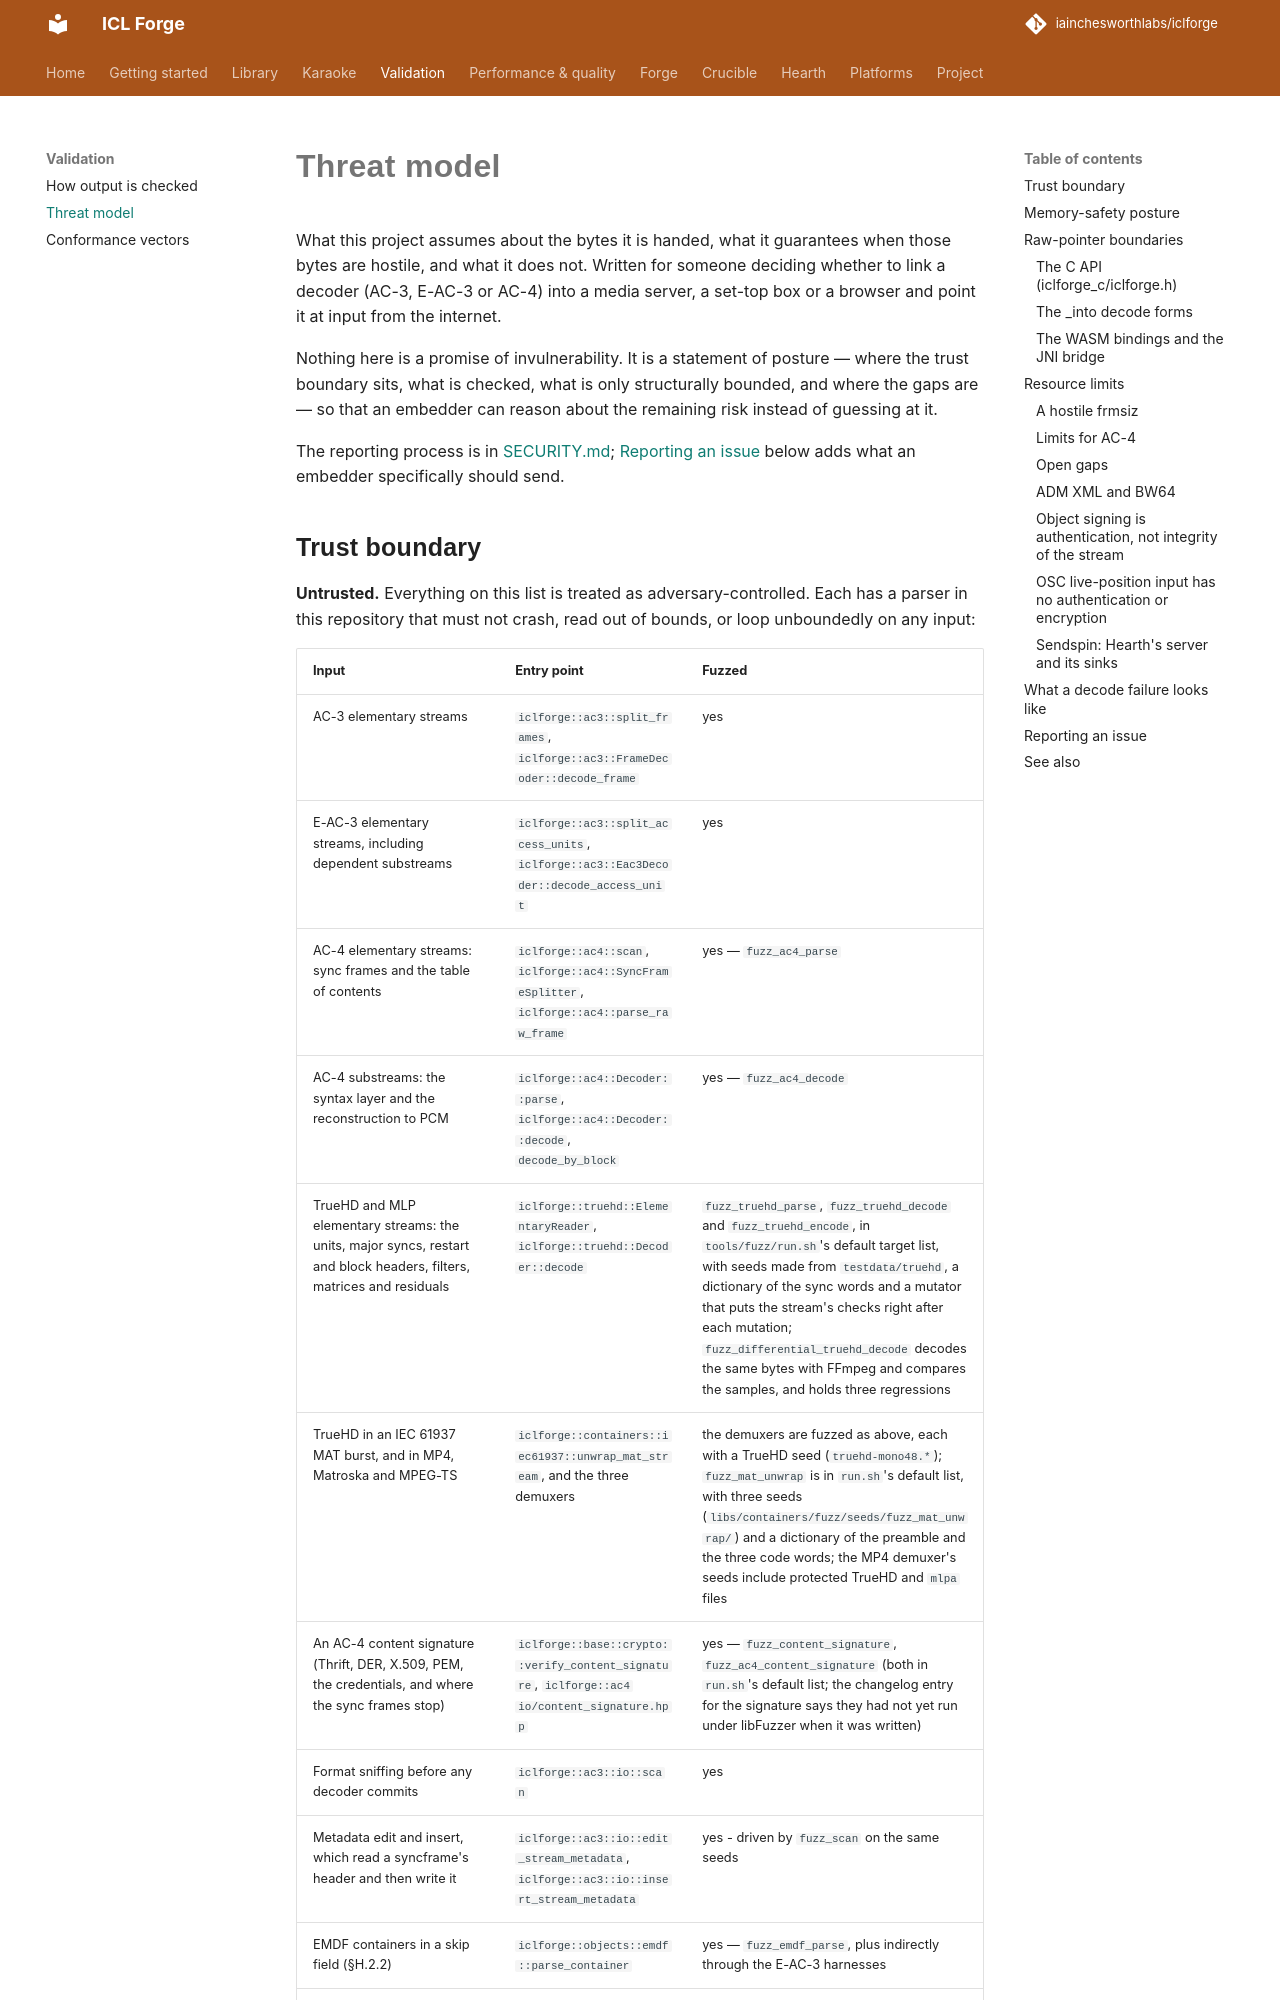

repository: iainchesworthlabs/iclforge · page: threat-model/index.html · generator: mkdocs

# Threat model

What this project assumes about the bytes it is handed, what it guarantees when those bytes are
hostile, and what it does not. Written for someone deciding whether to link a decoder (AC-3,
E-AC-3 or AC-4) into a media server, a set-top box or a browser and point it at input from the
internet.

Nothing here is a promise of invulnerability. It is a statement of posture — where the trust
boundary sits, what is checked, what is only structurally bounded, and where the gaps are — so
that an embedder can reason about the remaining risk instead of guessing at it.

The reporting process is in [SECURITY.md](https://github.com/iainchesworthlabs/iclforge/blob/main/SECURITY.md);
[Reporting an issue](#reporting-an-issue) below adds what an embedder specifically should send.
